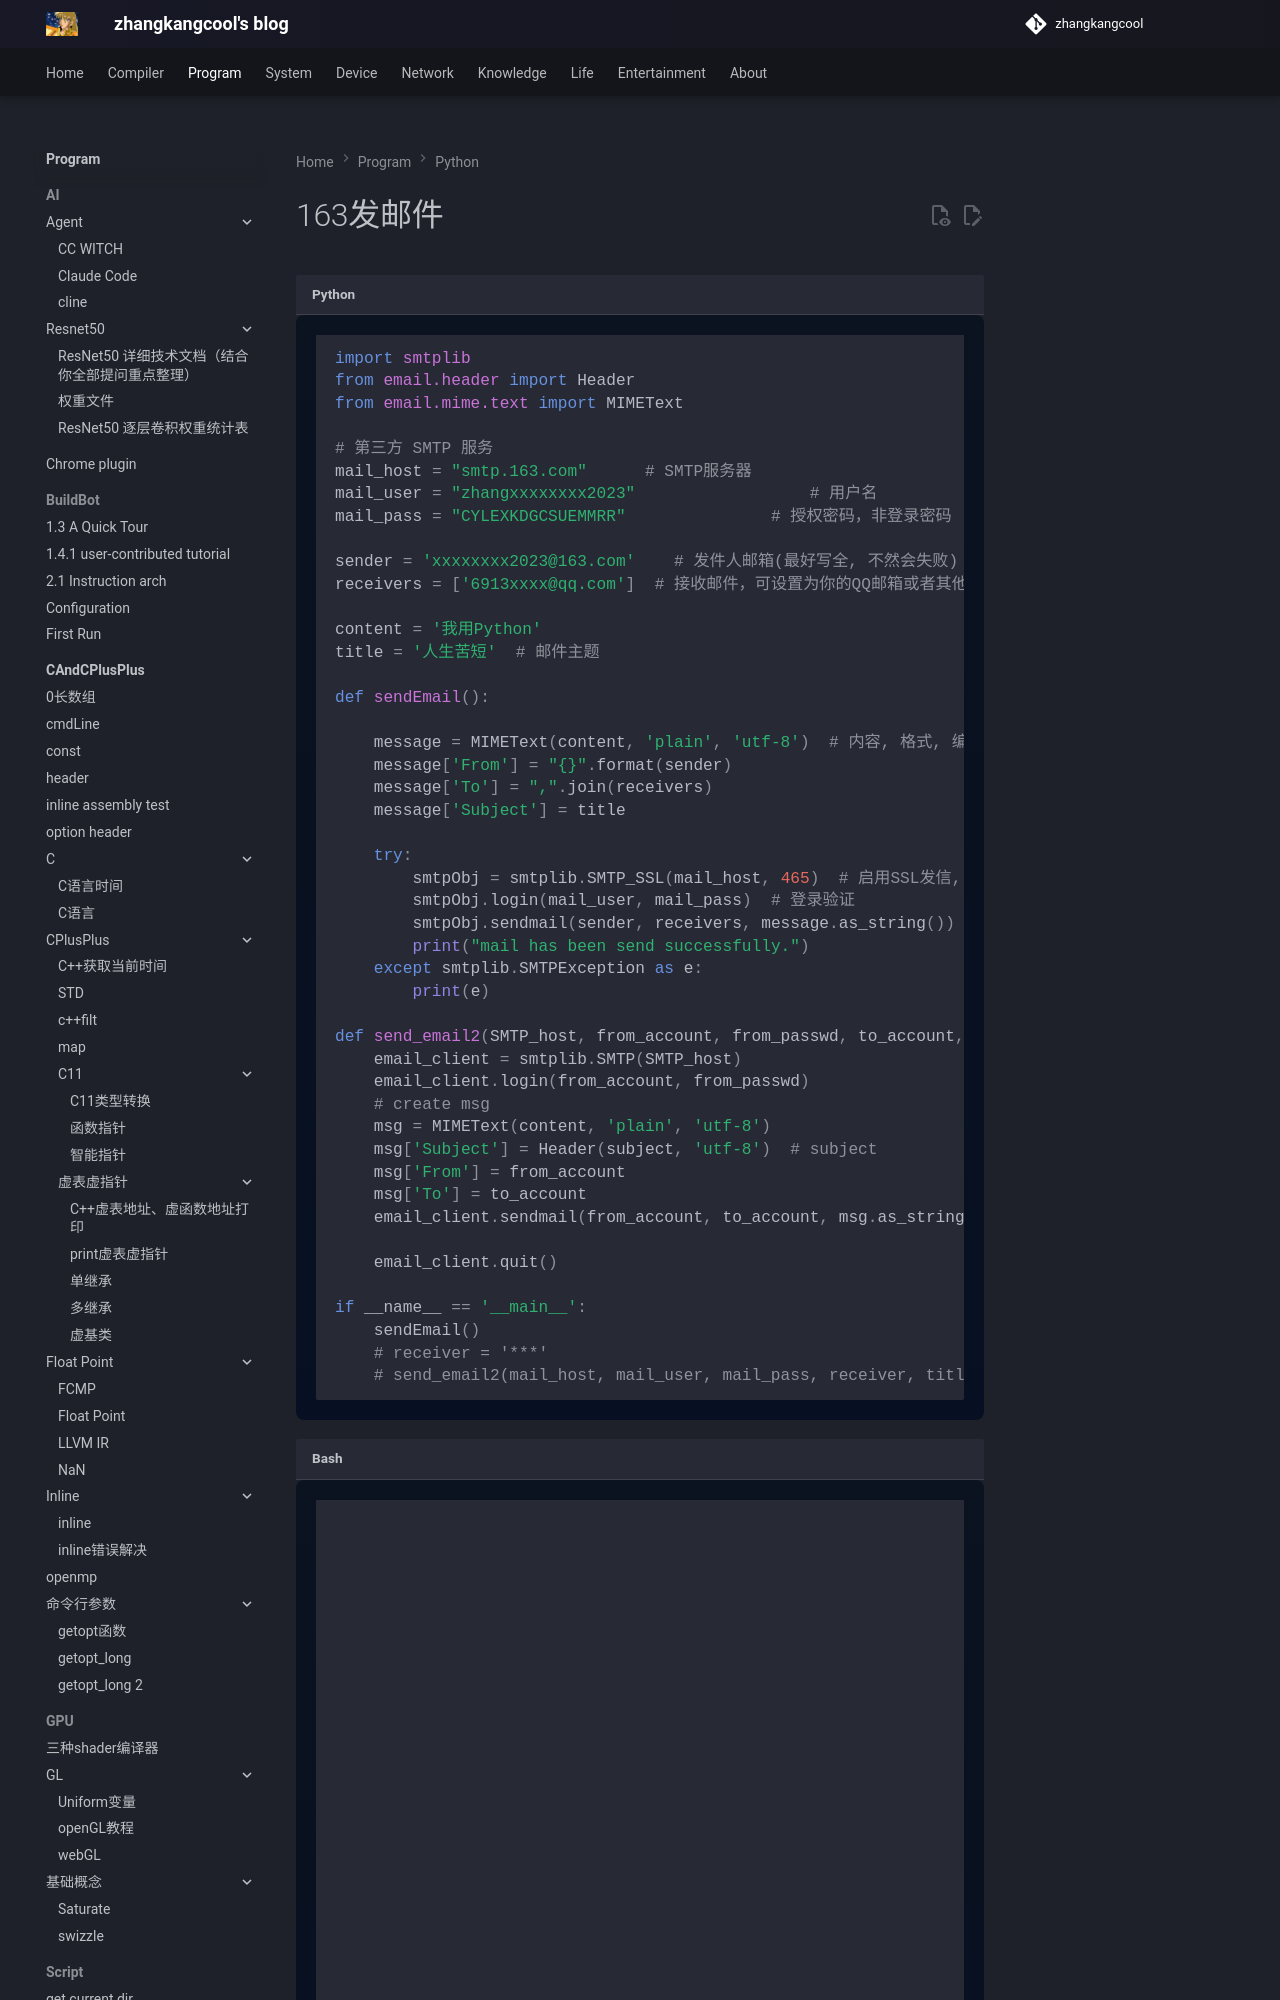

repository: zhangkangcool/zhangkangcool.github.io · page: Program/python/mail/163发邮件/index.html · generator: mkdocs

# 163发邮件






```python
import smtplib
from email.header import Header
from email.mime.text import MIMEText

# 第三方 SMTP 服务
mail_host = "smtp.163.com"      # SMTP服务器
mail_user = "zhangxxxxxxxx2023"                  # 用户名
mail_pass = "CYLEXKDGCSUEMMRR"               # 授权密码，非登录密码

sender = 'xxxxxxxx2023@163.com'    # 发件人邮箱(最好写全, 不然会失败)
receivers = ['6913xxxx@qq.com']  # 接收邮件，可设置为你的QQ邮箱或者其他邮箱

content = '我用Python'
title = '人生苦短'  # 邮件主题

def sendEmail():

    message = MIMEText(content, 'plain', 'utf-8')  # 内容, 格式, 编码
    message['From'] = "{}".format(sender)
    message['To'] = ",".join(receivers)
    message['Subject'] = title
